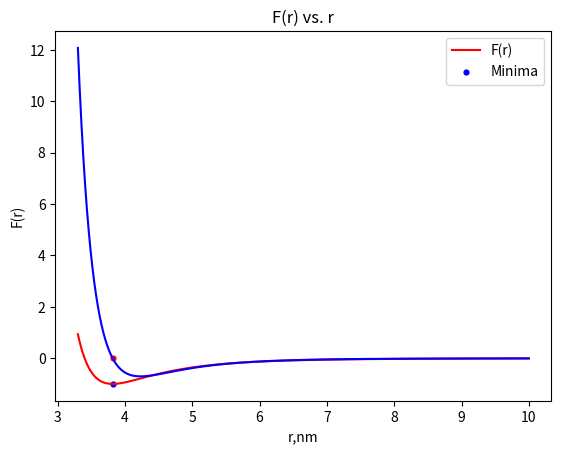

This figure's Python source:
#Exercise 1: Finding minima of functions
import matplotlib.pyplot as plt 

#Given paramaters and constants:
eps = 0.997 #kJ/mol
sigma = 3.40 #Angstrom

#Lennard-Jones potential definition:
def pot(r):
    res = 4*eps*((sigma/r)**12-(sigma/r)**6) #potential function
    return res #returns the value of potential at given "r"

#Derivative of Lennard-Jones potential (needed for Newton-Raphson method):
def pot_der(r):
    res = 4*eps*(-12*sigma**12/r**13 + 6*sigma**6/r**7) #derivative of potential function
    return res #returns the value of the potential derivative at given "r"

#Second derivative of Lennard-Jones potential (also needed for Newton-Raphson method):
def pot_secder(r):
    res = 4*eps*(156*sigma**12/r**14 - 42*sigma**6/r**8) #second derivative of potential function
    return res #returns the value of the second potential derivative at the given "r"

#Implementation of Newton-Raphson method to determine the minima of Lennard-Jones function:
r0 = 0.33 #initial guess for "r", which should be chosen wisely, because otherwise NR method just fails to find the true value, try r = 100 for instance.
tol = 0.001 #tolerance value 0f 0.01 is preferred because decreasing the tol value even more improves the result just by less that 1%
nsteps = 0 #counter

#printing the initial value of "r" input:
print("The initial r guess:", r0,"nm")

#Lists where V(r), F(r) and "r" values will be stored for plotting:
pot_list = []
r_list = []
Force = []

while abs(pot_der(r0)) > tol:
    r0 = r0 - pot_der(r0)/pot_secder(r0)
    nsteps += 1

#The following while basically loops through particular "r" values, finds the corresponding V(r) and F(r) and appends everything to appropriate lists.
r = 3.3 #Initial guess, also has to be chosen carefully as V(r) skyrockets for small "r".
while r < 10:
    pot_list.append(pot(r)) #appending V(r) to list with potentials
    Force.append(-pot_der(r)) #appending F(r) to list with forces
    r_list.append(r) #appending "r" to list with "r's"
    r += 0.001 #step interval


#Printing the value of "r" for which function is minimum and number of steps it took the program to execute:
print("The function minimum was found to be at the following value of r:", r0,"nm")
print("The minimum was found in", nsteps, "steps.")

#Plotting V(r) vs. r:
plt.plot(r_list, pot_list, color='r')
plt.xlabel("r,nm")
plt.ylabel("V(r)")
plt.title("V(r) vs. r")
plt.scatter(r0, pot(r0), s = 12, color='b') #point characterizing the equilibrium properties of the molecule
plt.legend(['V(r)','Minima'])
plt.show()

#Plotting F(r) vs. r:
plt.plot(r_list, Force, color='b')
plt.xlabel("r,nm")
plt.ylabel("F(r)")
plt.title("F(r) vs. r")
plt.scatter(r0, -pot_der(r0), s = 12, color = 'r') #point characterizing the equilibrium properties of the molecule
plt.legend(['F(r)',"Minima"])
plt.show()
